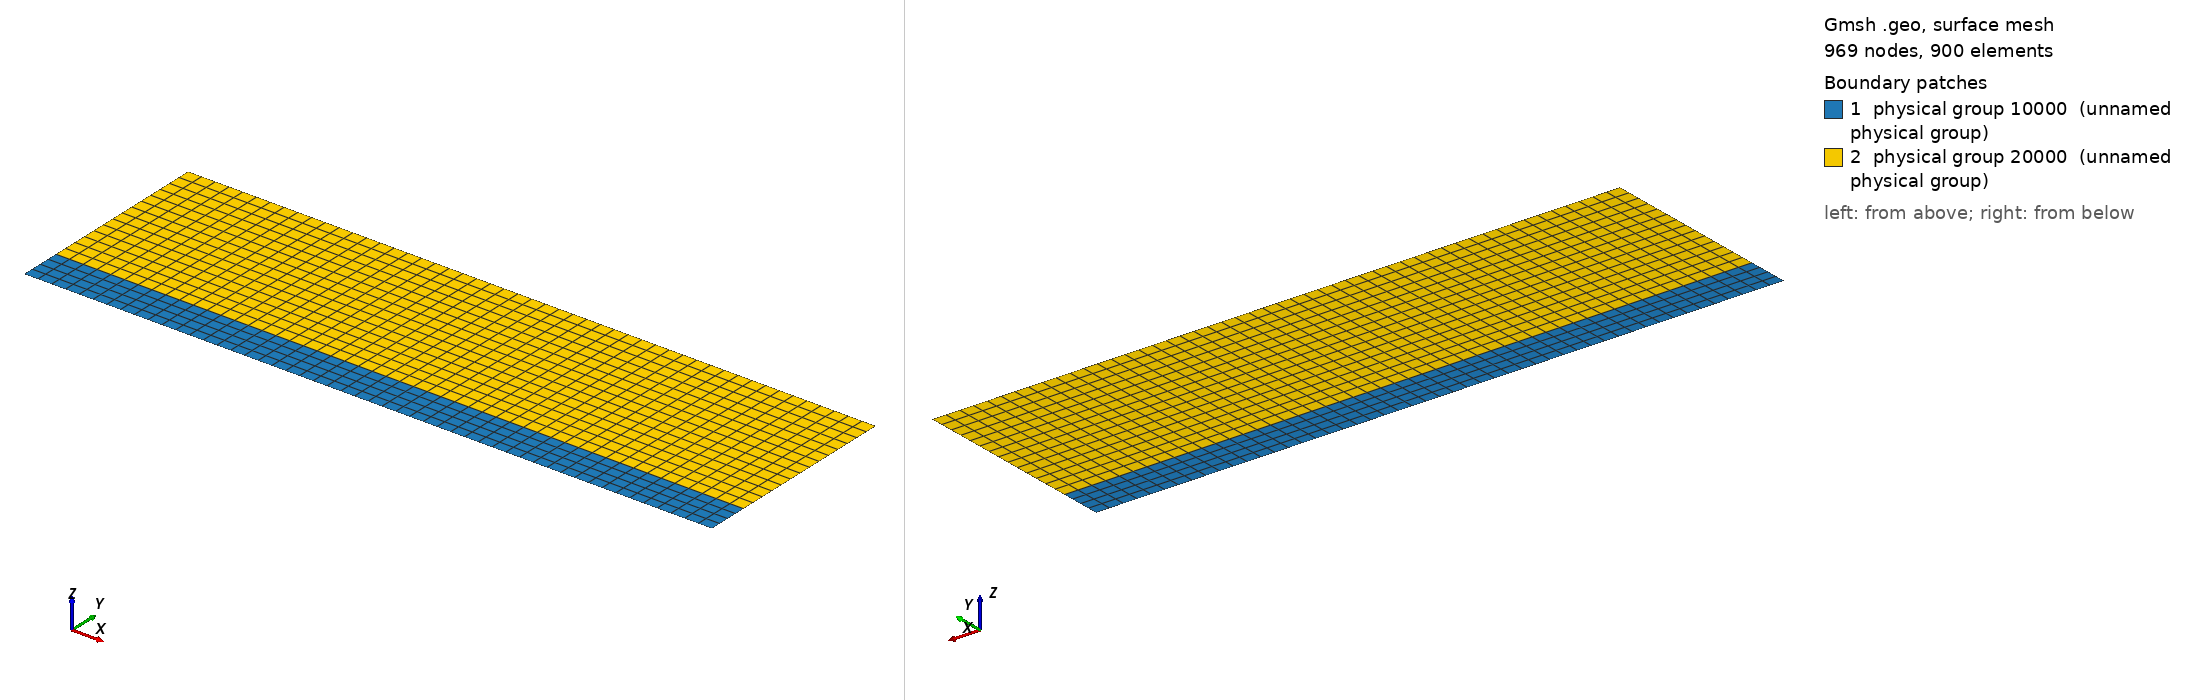

Gmsh geometry script, surface-meshed: 969 nodes, 900 surface elements. Boundary patches (legend numbers): 1 physical group 10000 (unnamed physical group), 2 physical group 20000 (unnamed physical group). Left view from above one corner, right view from below the opposite corner. Legend entries are the model's physical surfaces. The drawing asked Gmsh for element sizes between 1% and 20% of the model's largest extent; the script's own settings can give other sizes.

=== estrato.geo (drawn) ===
L  = 5.00;
h1 = 0.60;
h2 = 2.50;
cl = 0.20;

Point(1) = {-L, 0, 0, cl};
Point(2) = {L, 0, 0, cl};
Point(3) = {L, h1, 0, cl};
Point(4) = {-L, h1, 0, cl};
Point(5) = {L, h1+h2, 0, cl};
Point(6) = {-L, h1+h2, 0, cl};

Line(1) = {1, 2};
Line(2) = {2, 3};
Line(3) = {3, 4};
Line(4) = {4, 1};
Line(5) = {3, 5};
Line(6) = {5, 6};
Line(7) = {6, 4};

Line Loop(8) = {1, 2, 3, 4};
Plane Surface(9) = {8};
Transfinite Surface {9} Alternated;
Recombine Surface {9};

Line Loop(10) = {5, 6, 7, -3};
Plane Surface(11) = {10};
Transfinite Surface {11} Alternated;
Recombine Surface {11};

Physical Line(100) = {5, 6, 7};
Physical Surface(10000) = {9};
Physical Surface(20000) = {11};
Physical Line(200) = {1};

//Mesh.SecondOrderIncomplete = 1;
